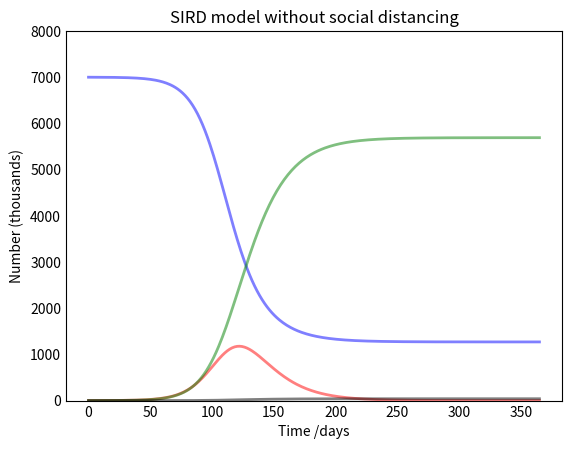

Here is the Python script that generated this plot: (Note: this script raises an exception after producing the figure.)
import numpy as np
from scipy.integrate import odeint
import matplotlib.pyplot as plt

# Total population, N.
N = 7000000
# Initial number of infected recovered, and deceased individuals, I0, R0, and D0.
I0 = 503
R0 = 0
D0 = 9
# Everyone else, S0, is susceptible to infection initially.
S0 = N - I0 - R0 - D0
# Contact rate, recovered rate, and mortality rate
contact_rate = 0.15  # 10% contact rate
recovered_rate = 1. / 14  # Takes 1 person 14 days to recover
mortality_rate = 0.0005  # 0.5% mortality rate
# A grid of time points (in days)
t = np.linspace(0, 365, 365)


# The SIR model differential equations.
def deriv(y, t, N, beta, gamma, theta):
    S, I, R, D = y
    dSdt = -beta * S * I / N
    dIdt = beta * S * I / N - gamma * I - theta * I
    dRdt = gamma * I
    dDdt = theta * I
    return dSdt, dIdt, dRdt, dDdt


# Initial conditions vector
y0 = S0, I0, R0, D0
# Integrate the SIR equations over the time grid, t.
ret = odeint(deriv, y0, t, args=(N, contact_rate, recovered_rate, mortality_rate))
S, I, R, D = ret.T

# Plot the data on three separate curves for S(t), I(t) and R(t)
fig = plt.figure(facecolor='w')
ax = fig.add_subplot(111, fc="white", axisbelow=True)
ax.set_title("SIRD model without social distancing")
ax.plot(t, S/1000, 'b', alpha=0.5, lw=2, label='Susceptible')
ax.plot(t, I/1000, 'r', alpha=0.5, lw=2, label='Infected')
ax.plot(t, R/1000, 'g', alpha=0.5, lw=2, label='Recovered with immunity')
ax.plot(t, D/1000, 'k', alpha=0.5, lw=2, label='Deceased')
ax.set_xlabel('Time /days')
ax.set_ylabel('Number (thousands)')
ax.set_ylim(0, 8000)
ax.yaxis.set_tick_params(length=0)
ax.xaxis.set_tick_params(length=0)
ax.grid(b=True, which='major', c='gray', lw=1, ls='-')
legend = ax.legend()
legend.get_frame().set_alpha(0.5)
for spine in ('top', 'right', 'bottom', 'left'):
    ax.spines[spine].set_visible(False)
print("Susceptible = {}".format(S[-1]))
print("Infected = {}".format(I[-1]))
print("Max Infected = {}".format(max(I)))
print("Recovered = {}".format(R[-1]))
print("Deceased = {}".format(D[-1]))
plt.show()
